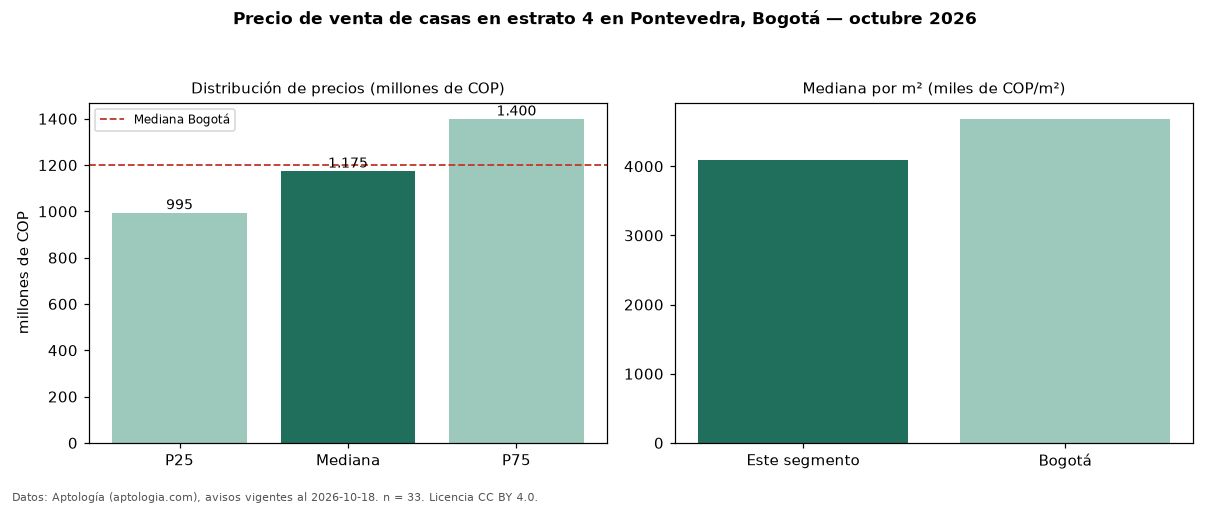

Data behind this chart, as committed beside it:
seccion, metrica, valor, moneda, n
filtro, estrato, 4, , 33
precio, p25, 995000000, COP, 33
precio, mediana, 1175000000, COP, 33
precio, p75, 1400000000, COP, 33
precio, minimo, 880000000, COP, 33
precio, maximo, 1750000000, COP, 33
m2, mediana_precio_m2, 4083333, COP, 33
m2, area_mediana_m2, 292.0, m2, 33
banos, mediana_banos, 4.0, , 
parqueadero, pct_con_parqueadero, 97.0, %, 33
estrato, estrato_mas_frecuente, 4, , 33
habitaciones, 3+, 1175000000, COP, 33
ciudad, mediana_ciudad_referencia, 1200000000, COP, 
ciudad, mediana_m2_ciudad, 4686645, COP, 
fuente, fecha_datos, 2026-10-18, , 
fuente, atribucion, https://www.aptologia.com/casas-en-venta…, , 
fuente, licencia, CC BY 4.0, , 
